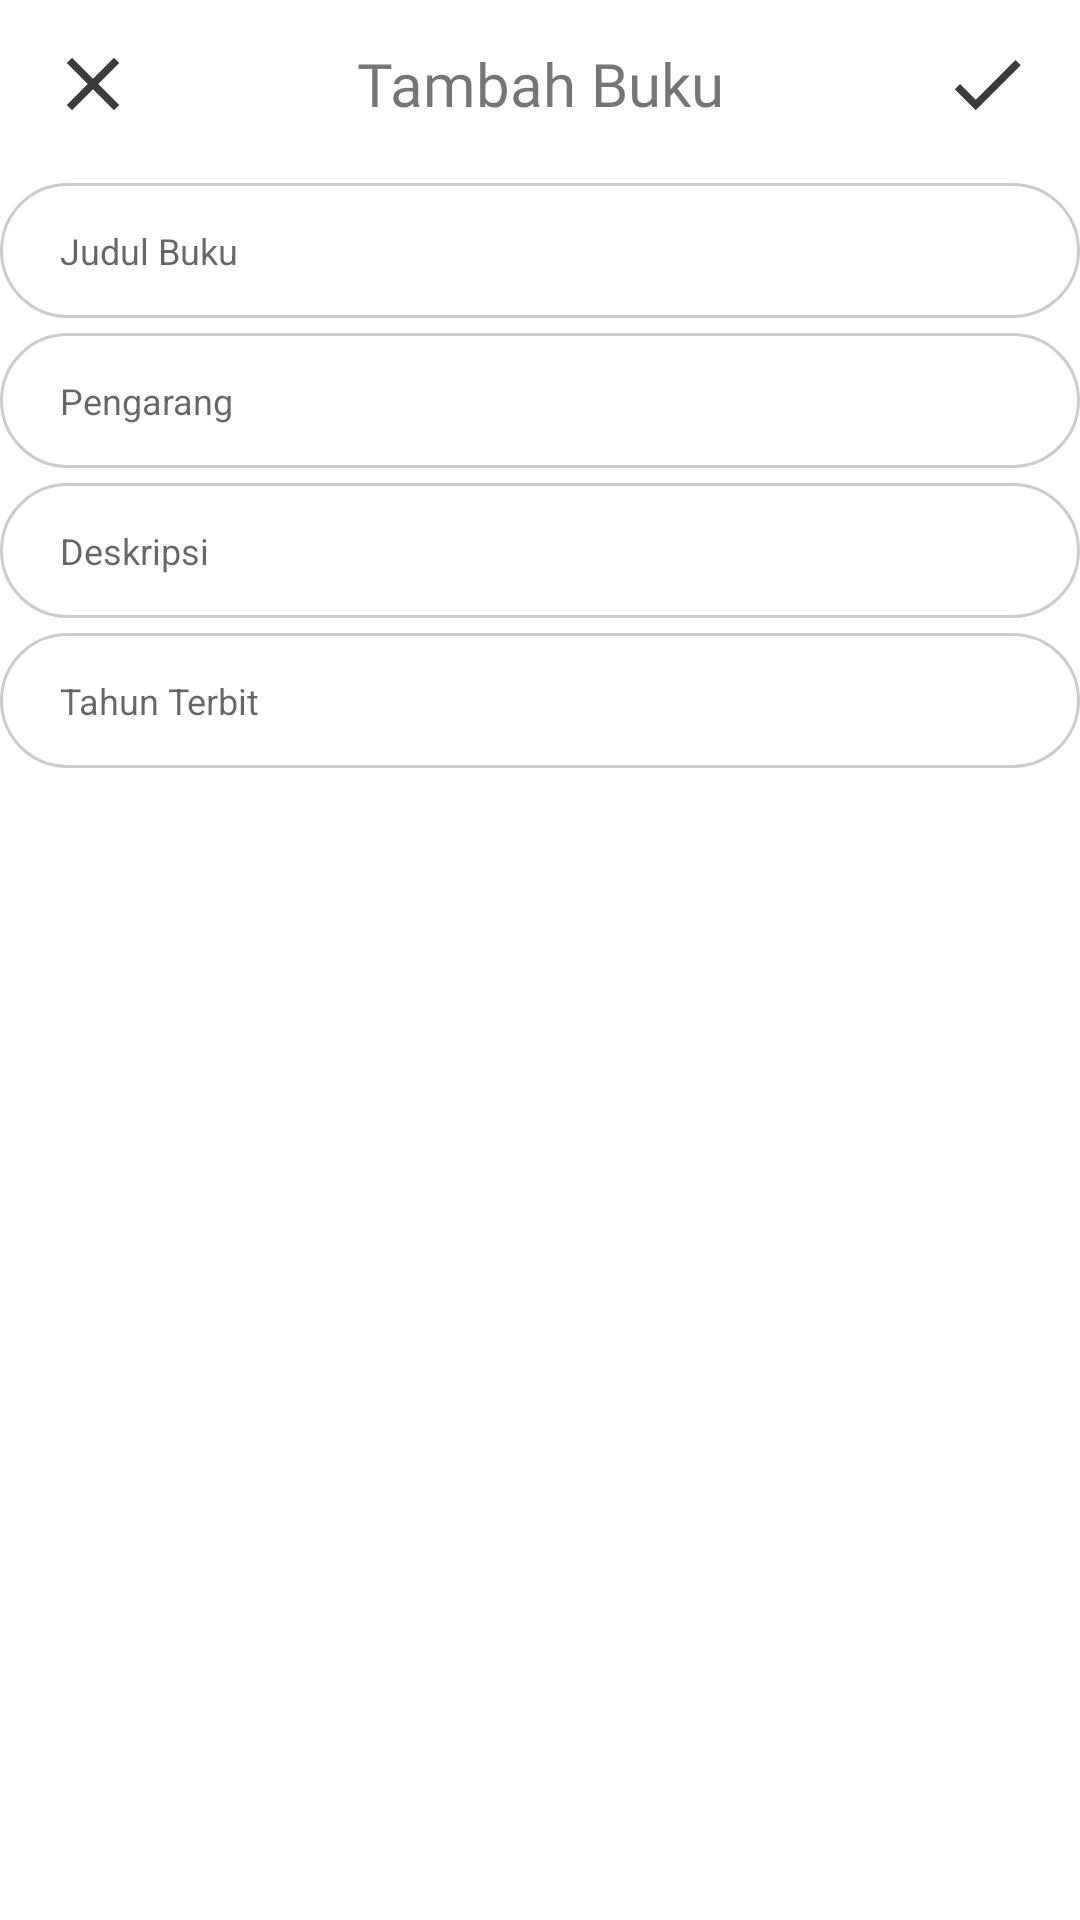

Reconstruct the res/layout file that produces this screen, plus the resources it refers to.
<!-- AndroidManifest.xml: application theme Theme.UAS -->
<!-- res/layout/activity_tambah_buku.xml -->
<?xml version="1.0" encoding="utf-8"?>
<LinearLayout xmlns:android="http://schemas.android.com/apk/res/android"
    xmlns:app="http://schemas.android.com/apk/res-auto"
    xmlns:tools="http://schemas.android.com/tools"
    android:layout_width="match_parent"
    android:orientation="vertical"
    android:layout_height="match_parent"
    tools:context=".TambahBuku">

    <androidx.appcompat.widget.Toolbar
        android:layout_width="match_parent"
        android:layout_height="wrap_content">
        <LinearLayout
            android:layout_marginRight="16dp"
            android:gravity="center"
            android:orientation="horizontal"
            android:layout_width="match_parent"
            android:layout_height="match_parent">
            <Button
                android:layout_width="30dp"
                android:id="@+id/keluar"
                android:background="@drawable/ic_clear"
                android:layout_height="30dp"/>
            <TextView
                android:gravity="center"
                android:layout_weight="1"
                android:layout_width="match_parent"
                android:layout_height="wrap_content"
                android:fontFamily="@font/poppinsbold"
                android:textSize="20dp"
                android:text="Tambah Buku"/>
            <Button
                android:id="@+id/simpanData"
                android:layout_width="30dp"
                android:background="@drawable/ic_check"
                android:layout_height="30dp"/>

        </LinearLayout>
    </androidx.appcompat.widget.Toolbar>

    <LinearLayout
        android:layout_width="match_parent"
        android:layout_height="wrap_content"
        android:orientation="vertical">

        <EditText
            android:id="@+id/judul"
            android:hint="Judul Buku"
            android:background="@drawable/form_input"
            android:textSize="12dp"
            android:paddingLeft="20dp"
            android:height="45dp"
            android:layout_marginTop="5dp"
            android:layout_width="match_parent"
            android:layout_height="wrap_content"/>

        <EditText
            android:id="@+id/pengarang"
            android:hint="Pengarang"
            android:background="@drawable/form_input"
            android:textSize="12dp"
            android:paddingLeft="20dp"
            android:height="45dp"
            android:layout_marginTop="5dp"
            android:layout_width="match_parent"
            android:layout_height="wrap_content"/>

        <EditText
            android:id="@+id/deskripsi"
            android:hint="Deskripsi"
            android:background="@drawable/form_input"
            android:textSize="12dp"
            android:paddingLeft="20dp"
            android:height="45dp"
            android:layout_marginTop="5dp"
            android:layout_width="match_parent"
            android:layout_height="wrap_content"/>

        <EditText
            android:id="@+id/tahun"
            android:hint="Tahun Terbit"
            android:background="@drawable/form_input"
            android:textSize="12dp"
            android:paddingLeft="20dp"
            android:height="45dp"
            android:layout_marginTop="5dp"
            android:layout_width="match_parent"
            android:layout_height="wrap_content"/>

    </LinearLayout>

</LinearLayout>
<!-- resources referenced by this layout -->
<resources>
  <!-- drawable form_input (drawable) -->
  <?xml version="1.0" encoding="utf-8"?>
  <shape android:shape="rectangle" xmlns:android="http://schemas.android.com/apk/res/android">
      <solid android:color="#FFFFFF"/>
      <corners android:radius="25dp"/>
      <stroke android:color="#CCCCCC" android:width="1dp"/>
  </shape>
  <!-- drawable ic_check (drawable) -->
  <vector android:height="24dp" android:tint="#3C3B3B"
      android:viewportHeight="24" android:viewportWidth="24"
      android:width="24dp" xmlns:android="http://schemas.android.com/apk/res/android">
      <path android:fillColor="@android:color/white" android:pathData="M9,16.17L4.83,12l-1.42,1.41L9,19 21,7l-1.41,-1.41z"/>
  </vector>
  <!-- drawable ic_clear (drawable) -->
  <vector android:height="24dp" android:tint="#3C3B3B"
      android:viewportHeight="24" android:viewportWidth="24"
      android:width="24dp" xmlns:android="http://schemas.android.com/apk/res/android">
      <path android:fillColor="@android:color/white" android:pathData="M19,6.41L17.59,5 12,10.59 6.41,5 5,6.41 10.59,12 5,17.59 6.41,19 12,13.41 17.59,19 19,17.59 13.41,12z"/>
  </vector>
  <style name="Theme.UAS" parent="Theme.MaterialComponents.DayNight.NoActionBar">
          
          <item name="colorPrimary">@color/purple_500</item>
          <item name="colorPrimaryVariant">@color/purple_700</item>
          <item name="colorOnPrimary">@color/white</item>
          
          <item name="colorSecondary">@color/teal_200</item>
          <item name="colorSecondaryVariant">@color/teal_700</item>
          <item name="colorOnSecondary">@color/black</item>
          
          <item name="android:statusBarColor" tools:targetApi="l">?attr/colorPrimaryVariant</item>
          
      </style>
  <!-- not gathered from this repository: default colours our renderer supplied (Android Studio template values) -->
  <color name="purple_500">#FF6200EE</color>
  <color name="purple_700">#FF3700B3</color>
  <color name="teal_200">#FF03DAC5</color>
  <color name="teal_700">#FF018786</color>
  <color name="black">#FF000000</color>
  <color name="white">#FFFFFFFF</color>
</resources>
